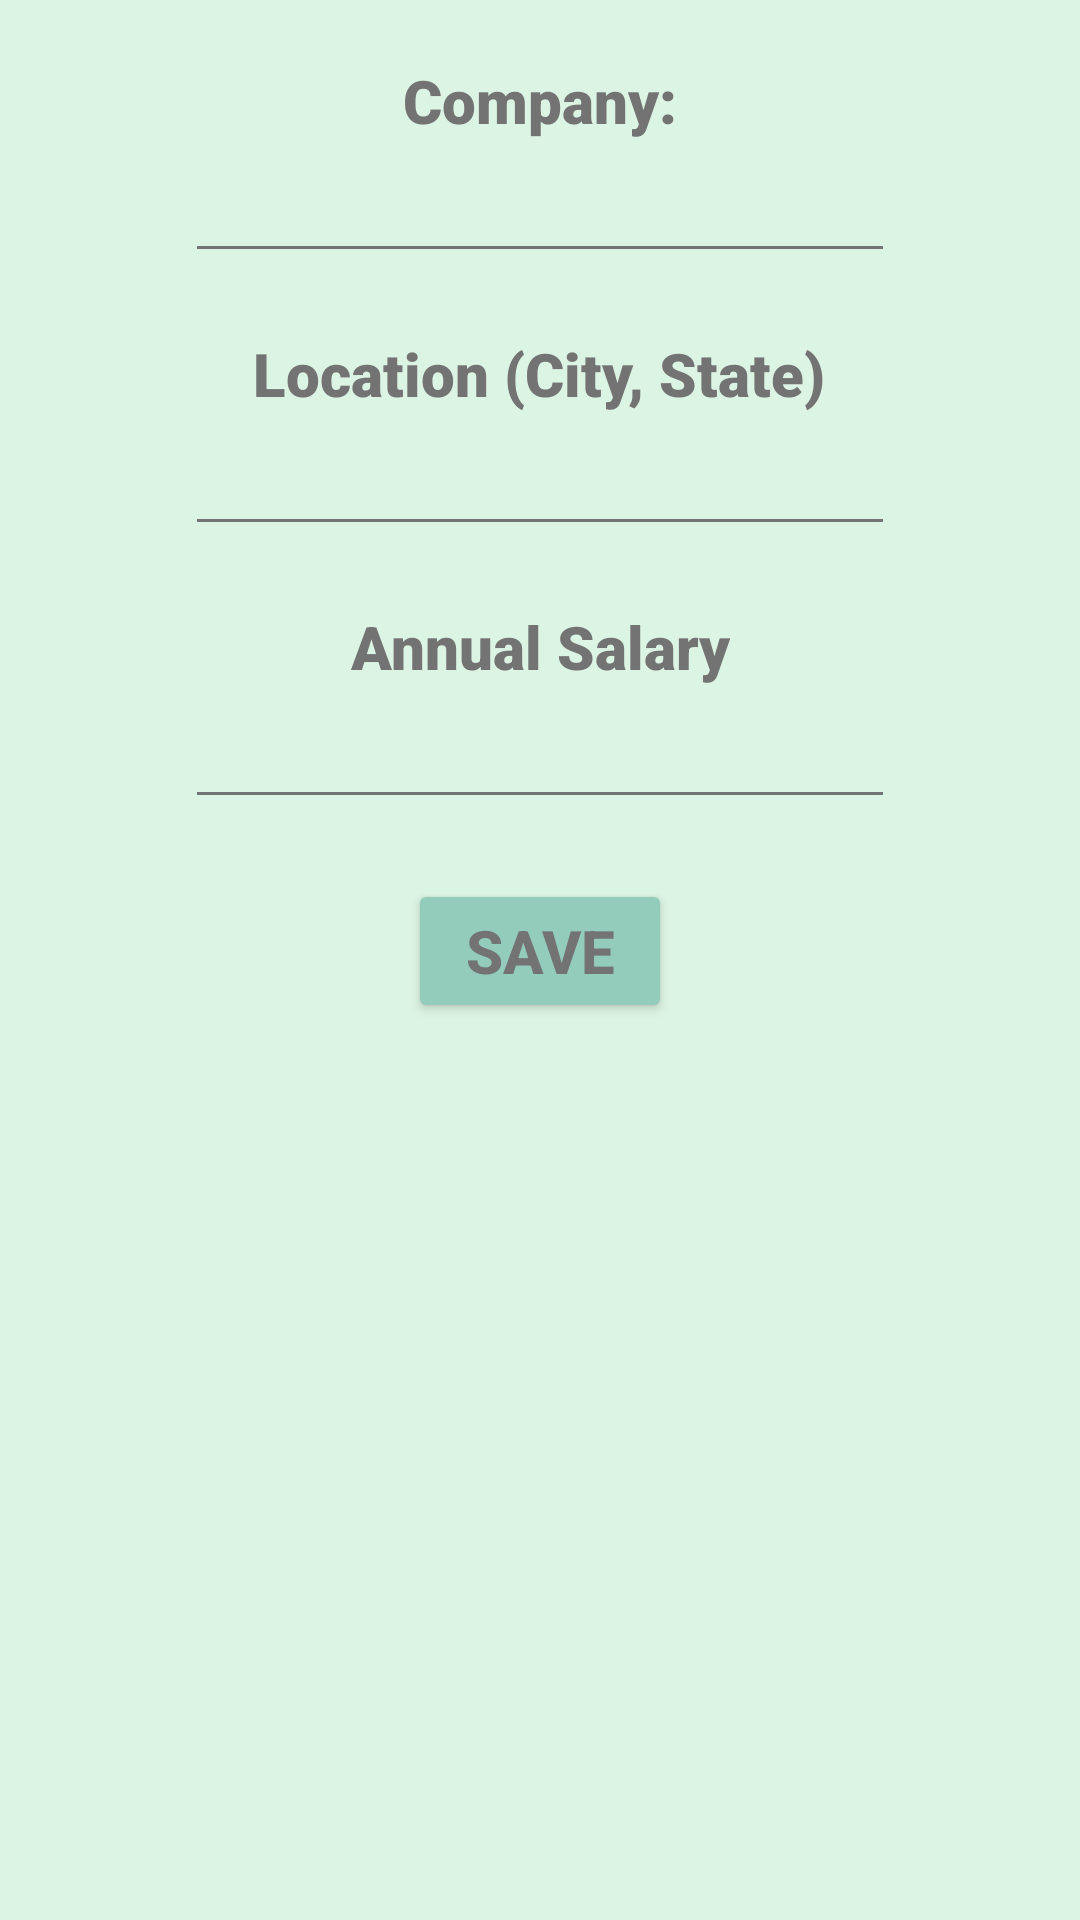

Android layout source for this screen:
<!-- AndroidManifest.xml: application theme Theme.GoogleMapsPractice -->
<!-- res/layout/activity_add_offer.xml -->
<?xml version="1.0" encoding="utf-8"?>
<LinearLayout
    xmlns:android="http://schemas.android.com/apk/res/android"
    xmlns:tools="http://schemas.android.com/tools"
    android:layout_width="match_parent"
    android:layout_height="match_parent"
    android:orientation="vertical"
    tools:context=".AddOfferActivity"
    android:background="#dcf4e4">

    <TextView
        android:id="@+id/companyTV"
        android:layout_width="wrap_content"
        android:layout_height="wrap_content"
        android:layout_gravity="center"
        android:layout_marginTop="20dp"
        android:text="Company:"
        android:fontFamily="sans-serif-black"
        android:textSize="20sp"
        android:textAlignment="center"
        android:textColor="#737373"/>

    <EditText
        android:id="@+id/companyET"
        android:layout_width="wrap_content"
        android:layout_height="wrap_content"
        android:layout_gravity="center"
        android:backgroundTint="#737373"
        android:ems="10"
        android:inputType="text"
        android:textColor="#737373"
        android:textColorHighlight="#737373"
        android:textColorHint="#737373"
        android:textColorLink="#737373"
        android:textCursorDrawable="@color/black"
        android:textSize="20sp" />

    <TextView
        android:id="@+id/locationTV"
        android:layout_width="wrap_content"
        android:layout_height="wrap_content"
        android:layout_gravity="center"
        android:layout_marginTop="20dp"
        android:text="Location (City, State)"
        android:fontFamily="sans-serif-black"
        android:textSize="20sp"
        android:textAlignment="center"
        android:textColor="#737373"/>

    <EditText
        android:id="@+id/locationET"
        android:layout_width="wrap_content"
        android:layout_height="wrap_content"
        android:layout_gravity="center"
        android:backgroundTint="#737373"
        android:ems="10"
        android:inputType="text"
        android:textColor="#737373"
        android:textColorHighlight="#737373"
        android:textColorHint="#737373"
        android:textColorLink="#737373"
        android:textCursorDrawable="@color/black"
        android:textSize="20sp" />

    <TextView
        android:id="@+id/salaryTV"
        android:layout_width="wrap_content"
        android:layout_height="wrap_content"
        android:layout_gravity="center"
        android:layout_marginTop="20dp"
        android:text="Annual Salary"
        android:fontFamily="sans-serif-black"
        android:textSize="20sp"
        android:textAlignment="center"
        android:textColor="#737373"/>

    <EditText
        android:id="@+id/salaryET"
        android:layout_width="wrap_content"
        android:layout_height="wrap_content"
        android:layout_gravity="center"
        android:backgroundTint="#737373"
        android:ems="10"
        android:inputType="text"
        android:textColor="#737373"
        android:textColorHighlight="#737373"
        android:textColorHint="#737373"
        android:textColorLink="#737373"
        android:textCursorDrawable="@color/black"
        android:textSize="20sp" />


    <Button
        android:layout_width="wrap_content"
        android:layout_height="wrap_content"
        android:layout_gravity="center"
        android:layout_marginTop="20dp"
        android:backgroundTint="#94ccbc"
        android:onClick="saveOfferAction"
        android:text="Save"
        android:textColor="#737373"
        android:textSize="20sp"
        android:textStyle="bold" />

</LinearLayout>
<!-- resources referenced by this layout -->
<resources>
  <color name="black">#FF000000</color>
  <style name="Theme.GoogleMapsPractice" parent="Theme.MaterialComponents.DayNight.NoActionBar">
          
          <item name="colorPrimary">@color/purple_500</item>
          <item name="colorPrimaryVariant">@color/purple_700</item>
          <item name="colorOnPrimary">@color/white</item>
          
          <item name="colorSecondary">@color/teal_200</item>
          <item name="colorSecondaryVariant">@color/teal_700</item>
          <item name="colorOnSecondary">@color/black</item>
          
          <item name="android:statusBarColor">?attr/colorPrimaryVariant</item>
          
      </style>
  <color name="purple_500">#94ccbc</color>
  <color name="purple_700">#94ccbc</color>
  <color name="white">#FFFFFFFF</color>
  <color name="teal_200">#FF03DAC5</color>
  <color name="teal_700">#FF018786</color>
</resources>
